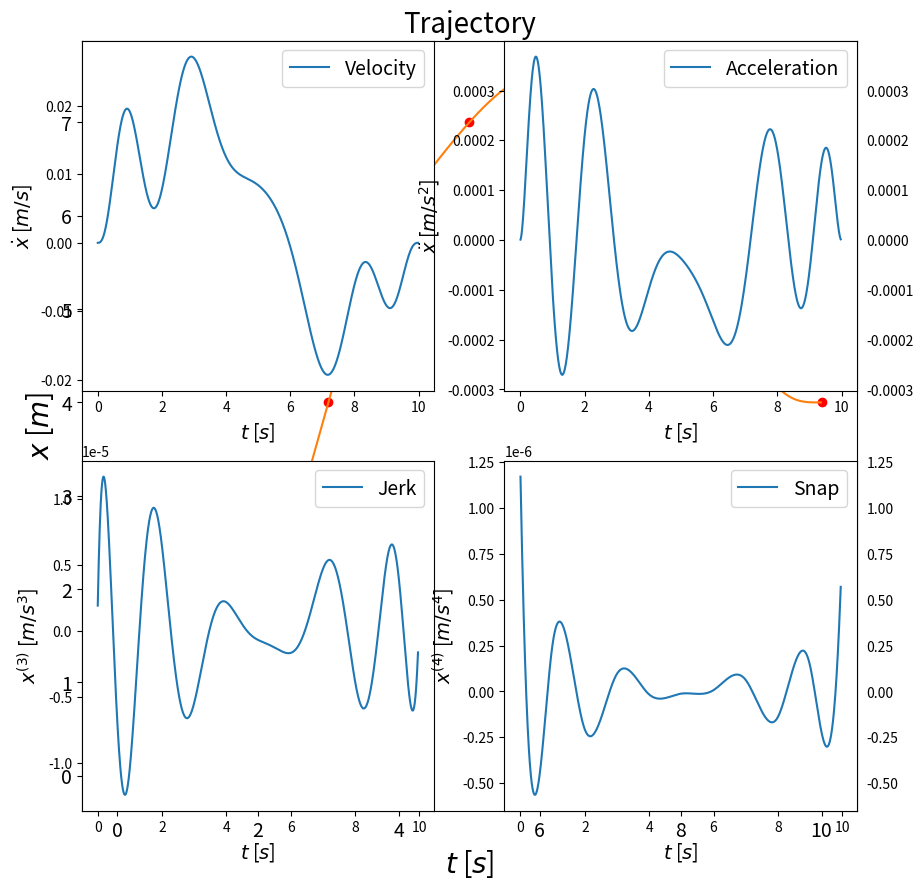

Here is the Python script that generated this plot: (Note: this script raises an exception after producing the figure.)
#angular acceleration is proportional to the fourth derivative of the position
import numpy as np
import matplotlib.pyplot as plt
import matplotlib.pylab as pylab
from mpl_toolkits.mplot3d import Axes3D
from numpy.polynomial.polynomial import polyval
np.set_printoptions(precision=3)
pylab.rcParams['figure.figsize']=10,10
#ts is the start time, te is the end time
def find_the_coefficients(xs,xe,ts,te):
    m =np.array([[1, ts,  ts**2, ts**3,    ts**4,    ts**5,    ts**6,    ts**7],
                 [0, 1 ,2*ts,  3*ts**2,  4*ts**3,  5*ts**4,  6*ts**5,  7*ts**6],
                 [0, 0 ,2,     6*ts,    12*ts**2, 20*ts**3, 30*ts**4, 42*ts**5],
                 [0, 0 ,0,     6,       24*ts,    60*ts**2,120*ts**3,210*ts**4],
                 [1, te,  te**2, te**3,    te**4,    te**5,    te**6,    te**7],
                 [0, 1 ,2*te,  3*te**2,  4*te**3,  5*te**4,  6*te**5,  7*te**6],
                 [0, 0 ,2,     6*te,    12*te**2, 20*te**3, 30*te**4, 42*te**5],
                 [0, 0 ,0,     6,       24*te,    60*te**2,120*te**3,210*te**4]])
    b = np.zeros((8,1))
    b[0] = xs
    b[4] = xe
    coeff = np.linalg.solve(m,b)
    return coeff

xs = 0
xe = 2
ts = 0
te = 2
c = find_the_coefficients(xs,xe,ts,te)
#knowing the polynomial of the path we can calculate
t = np.linspace(ts,te,100)
x = np.zeros(t.shape)
for i in range(t.shape[0]):
    #Evaluate a polynomial at points t[i]
    x[i] = polyval(t[i],c)
plt.plot(t,x)
plt.scatter([ts,te],[x[0],x[-1]])
plt.title('Flight trajectory').set_fontsize(20)
plt.xlabel('$t$ [$s$]').set_fontsize(20)
plt.ylabel('$x$ [$m$]').set_fontsize(20)
plt.xticks(fontsize = 14)
plt.yticks(fontsize = 14)
plt.show()


def matrix_generation(ts):
    b = np.array([[1, ts, ts ** 2, ts ** 3, ts ** 4, ts ** 5, ts ** 6, ts ** 7],
                  [0, 1, 2 * ts, 3 * ts ** 2, 4 * ts ** 3, 5 * ts ** 4, 6 * ts ** 5, 7 * ts ** 6],
                  [0, 0, 2, 6 * ts, 12 * ts ** 2, 20 * ts ** 3, 30 * ts ** 4, 42 * ts ** 5],
                  [0, 0, 0, 6, 24 * ts, 60 * ts ** 2, 120 * ts ** 3, 210 * ts ** 4],
                  [0, 0, 0, 0, 24, 120 * ts, 360 * ts ** 2, 840 * ts ** 3],
                  [0, 0, 0, 0, 0, 120, 720 * ts, 2520 * ts ** 2],
                  [0, 0, 0, 0, 0, 0, 720, 5040 * ts],
                  [0, 0, 0, 0, 0, 0, 0, 5040]])

    return b
#we will parametrizing the curve in each section by -1,1
def multiple_waypoints(t):
    n = t.shape[0]-1
    m = np.zeros((8*n,8*n))
    for i in range(n):
        if i == 0 :
            # initial condition of the first curve
            b = matrix_generation(-1.0)
            m[8*i:8*i+4,8*i:8*i+8] = b[:4,:]

            # intermidiary condition of the first curve
            b = matrix_generation(1.0)
            m[8*i+4:8*i+7+4,8*i:8*i+8] = b[:-1,:]

            # starting condition of the second curve position and derivatives
            b = matrix_generation(-1.0)
            m[8*i+4+1:8*i+4+7,8*(i+1):8*(i+1)+8] = -b[1:-1,:]
            m[8*i+4+7:8*i+4+8,8*(i+1):8*(i+1)+8] = b[0,:]
        elif i!=n-1:
            # starting condition of the ith curve position and derivatives
            b = matrix_generation(1.0)
            m[8 * i + 4:8 * i + 7 + 4, 8 * i:8 * i + 8] = b[:-1, :]

            # end condition of the ith curve position and derivatives
            b = matrix_generation(-1.0)
            m[8 * i + 4 + 1:8 * i + 4 + 7, 8 * (i + 1):8 * (i + 1) + 8] = -b[1:-1, :]
            m[8 * i + 4 + 7:8 * i + 4 + 8, 8 * (i + 1):8 * (i + 1) + 8] = b[0, :]
        if i==n-1: 
            
            # end condition of the final curve position and derivatives (4 boundary conditions) 
            b = matrix_generation(1.0)
            m[8*i+4:8*i+4+4,8*i:8*i+8] = b[:4,:]
            
    return m 
#start and end are complete stop
def rhs_generation(x):
    n = x.shape[0]-1
    big_x = np.zeros((8*n))
    big_x[:4] = np.array([x[0],0,0,0]).T
    big_x[-4:] = np.array([x[-1],0,0,0]).T
    for i in range(1,n):
        big_x[8*(i-1)+4:8*(i-1)+8+4] = np.array([x[i],0,0,0,0,0,0,x[i]]).T
    return big_x


t = np.array([0,1,2,3,4,5,6,7,8,9,10])
x = np.array([0,1,2,4,6,7,7.5,6.5,5,4.5,4.0])
m= multiple_waypoints(t)
b = rhs_generation(x)
coeff = np.linalg.solve(m,b)

c = np.zeros((int(coeff.shape[0]/8),8))

for l in range(t.shape[0]-1):
    t1 = np.linspace(-1.0,1.0,101)
    x1 = np.zeros(t1.shape)
    c[l,:] = coeff[8*l:8*l+8]
    for i in range(t1.shape[0]):
        x1[i] = polyval(t1[i],c[l,:])
    if l == 0:
        xx = x1[:-1]
        #intermediate point
        tx = (t[l]+t[l+1])/2 + t1*(t[l+1]-t[l])/2
        tt = tx[:-1]
    else:
        xx = np.hstack((xx,x1[:-1]))
        tx = (t[l]+t[l+1]+t1*(t[l+1]-t[l]))/2
        tt = np.hstack((tt,tx[:-1]))

plt.plot(tt,xx)
plt.scatter(t,x,marker='o',color='red')
plt.title('Trajectory').set_fontsize(20)
plt.xlabel('$t$ [$s$]').set_fontsize(20)
plt.ylabel('$x$ [$m$]').set_fontsize(20)
plt.xticks(fontsize = 14)
plt.yticks(fontsize = 14)
plt.show()
#derivation
v = np.diff(xx)
a = np.diff(v)
j = np.diff(a)
s = np.diff(j)

plt.subplot(2,2,1)
plt.plot(tt[:-1],v)
plt.legend(['Velocity'],fontsize = 14)
plt.xlabel('$t$ [$s$]').set_fontsize(14)
plt.ylabel('$\dot{x}$ [$m/s$]').set_fontsize(14)

plt.subplot(2,2,2)
plt.plot(tt[:-2],a)
plt.tick_params(axis='y', which='both', labelleft='off', labelright='on')
plt.legend(['Acceleration'],fontsize = 14)
plt.xlabel('$t$ [$s$]').set_fontsize(14)
plt.ylabel('$\ddot{x}$ [$m/s^2$]').set_fontsize(14)

plt.subplot(2,2,3)
plt.plot(tt[:-3],j)
plt.legend(['Jerk'],fontsize = 14)
plt.xlabel('$t$ [$s$]').set_fontsize(14)
plt.ylabel('$x^{(3)}$ [$m/s^3$]').set_fontsize(14)


plt.subplot(2,2,4)
plt.plot(tt[:-4],s)
plt.legend(['Snap'],fontsize = 14)
plt.tick_params(axis='y', which='both', labelleft='off', labelright='on')
plt.xlabel('$t$ [$s$]').set_fontsize(14)
plt.ylabel('$x^{(4)}$ [$m/s^4$]').set_fontsize(14)

plt.show()

t = np.array([0,1,2,3,4,5])
p = np.array([[0,1,2,2,1.5,1.5,],
              [0,0,0,1,1.5,1.5,],
              [0,1,1,1,1.5,2.0,]])
m = multiple_waypoints(t)
b_x = rhs_generation(p[0,:])
b_y = rhs_generation(p[1,:])
b_z = rhs_generation(p[2,:])
coeff_x  = np.linalg.solve(m,b_x)
coeff_y  = np.linalg.solve(m,b_y)
coeff_z  = np.linalg.solve(m,b_z)

c_x = np.zeros((int(coeff_x.shape[0] / 8), 8))
c_y = np.zeros((int(coeff_x.shape[0] / 8), 8))
c_z = np.zeros((int(coeff_x.shape[0] / 8), 8))

t1 = np.linspace(-1.0, 1.0, 101)

for l in range(t.shape[0] - 1):

    x1 = np.zeros(t1.shape)
    y1 = np.zeros(t1.shape)
    z1 = np.zeros(t1.shape)

    c_x[l, :] = coeff_x[8 * l:8 * l + 8]
    c_y[l, :] = coeff_y[8 * l:8 * l + 8]
    c_z[l, :] = coeff_z[8 * l:8 * l + 8]

    for i in range(t1.shape[0]):
        x1[i] = polyval(t1[i], c_x[l, :])
        y1[i] = polyval(t1[i], c_y[l, :])
        z1[i] = polyval(t1[i], c_z[l, :])

    if l == 0:
        xx = x1[:-1]
        yy = y1[:-1]
        zz = z1[:-1]
        tx = (t[l] + t[l + 1]) / 2 + t1 * (t[l + 1] - t[l]) / 2
        tt = tx[:-1]
    else:
        xx = np.hstack((xx, x1[:-1]))
        yy = np.hstack((yy, y1[:-1]))
        zz = np.hstack((zz, z1[:-1]))
        tx = (t[l] + t[l + 1] + t1 * (t[l + 1] - t[l])) / 2
        tt = np.hstack((tt, tx[:-1]))

fig = plt.figure()
ax = fig.gca(projection='3d')
ax.plot(xx, yy, zz)
ax.scatter(p[0, :], p[1, :], p[2, :], marker='o', color='red')

plt.title('Flight path').set_fontsize(20)
ax.set_xlabel('$x$ [$m$]').set_fontsize(20)
ax.set_ylabel('$y$ [$m$]').set_fontsize(20)
ax.set_zlabel('$z$ [$m$]').set_fontsize(20)
plt.legend(['Planned path', 'waypoints'], fontsize=14)

plt.show()